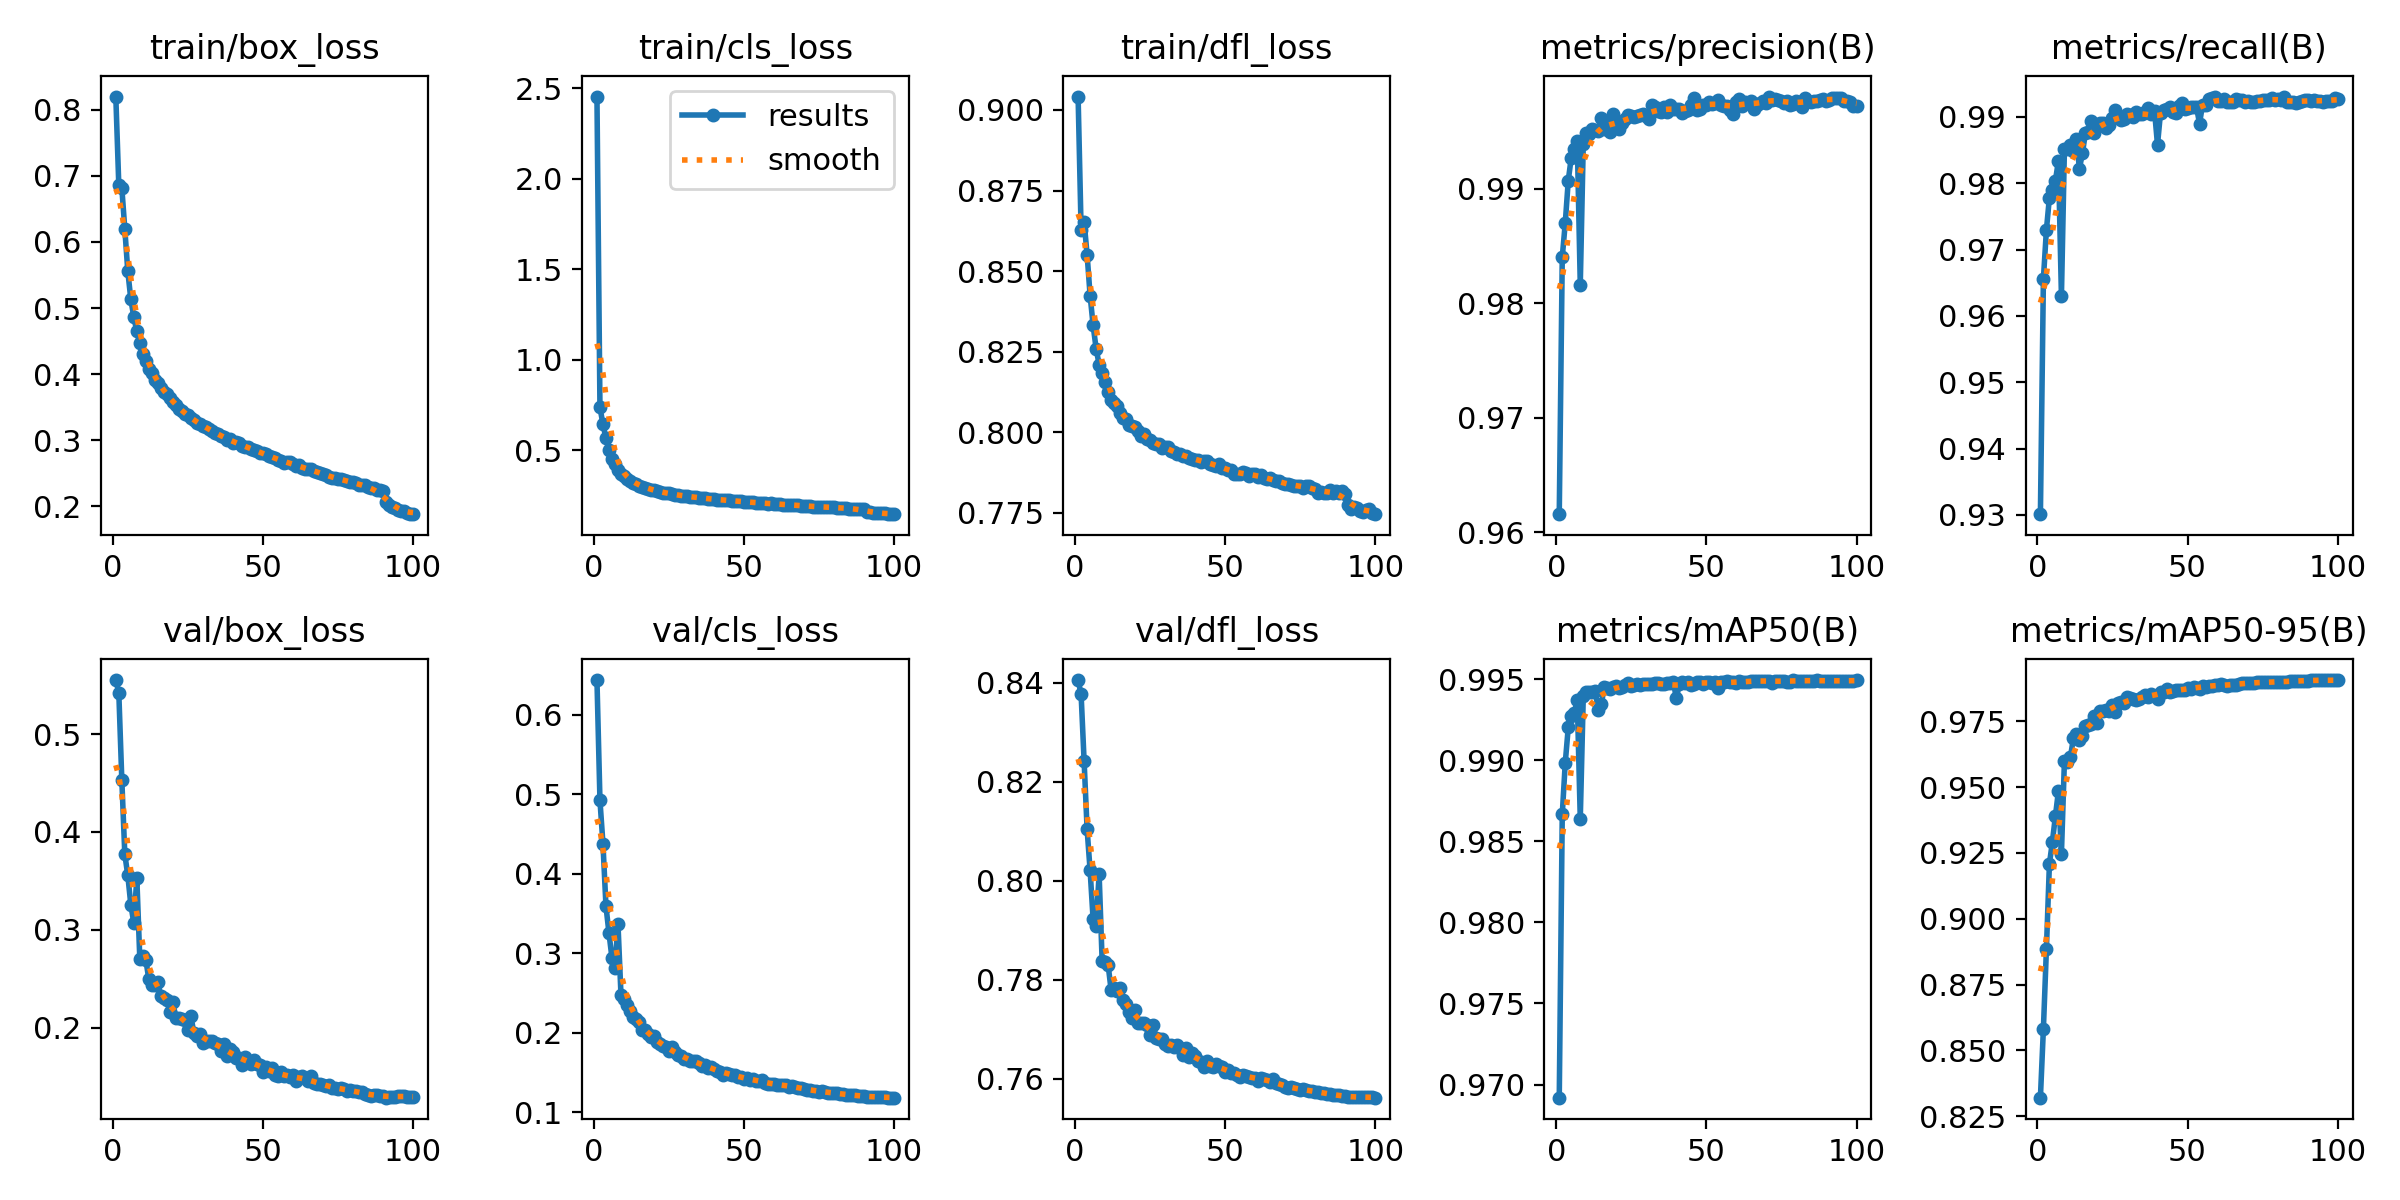

Data behind this chart, as committed beside it:
epoch, time, train/box_loss, train/cls_loss, train/dfl_loss, metrics/precision(B), metrics/recall(B), metrics/mAP50(B), metrics/mAP50-95(B), val/box_loss, val/cls_loss, val/dfl_loss, lr/pg0, lr/pg1, lr/pg2, lr/pg3, lr/pg4, lr/pg5, lr/pg6, lr/pg7
1, 114, 0.8202, 2.455, 0.9042, 0.9616, 0.9301, 0.9692, 0.832, 0.5552, 0.6437, 0.8405, 0.00998, 0.003327, 0.00998, 0.003327, 0.00998, 0.003327, 0.00998, 0.003327
2, 201.6, 0.6857, 0.7356, 0.8629, 0.984, 0.9656, 0.9867, 0.8582, 0.5422, 0.4923, 0.8376, 0.01978, 0.006594, 0.01978, 0.006594, 0.01978, 0.006594, 0.01978, 0.006594
3, 284.3, 0.6821, 0.6427, 0.8653, 0.987, 0.973, 0.9898, 0.8884, 0.4534, 0.4379, 0.8242, 0.02939, 0.009795, 0.02939, 0.009795, 0.02939, 0.009795, 0.02939, 0.009795
4, 361.8, 0.6196, 0.565, 0.8551, 0.9907, 0.9778, 0.992, 0.9208, 0.3771, 0.3594, 0.8104, 0.02911, 0.009703, 0.02911, 0.009703, 0.02911, 0.009703, 0.02911, 0.009703
5, 441.2, 0.5555, 0.4979, 0.8424, 0.9927, 0.979, 0.9927, 0.9293, 0.3556, 0.3257, 0.8021, 0.02881, 0.009604, 0.02881, 0.009604, 0.02881, 0.009604, 0.02881, 0.009604
6, 520.6, 0.5133, 0.4516, 0.8331, 0.9935, 0.9804, 0.9929, 0.939, 0.3258, 0.294, 0.7922, 0.02851, 0.009505, 0.02851, 0.009505, 0.02851, 0.009505, 0.02851, 0.009505
7, 598, 0.4861, 0.4208, 0.8259, 0.9941, 0.9834, 0.9937, 0.9485, 0.3069, 0.2821, 0.791, 0.02822, 0.009406, 0.02822, 0.009406, 0.02822, 0.009406, 0.02822, 0.009406
8, 678.7, 0.4648, 0.3914, 0.8209, 0.9816, 0.963, 0.9864, 0.9246, 0.3527, 0.337, 0.8014, 0.02792, 0.009307, 0.02792, 0.009307, 0.02792, 0.009307, 0.02792, 0.009307
9, 755.5, 0.4463, 0.3705, 0.8183, 0.9939, 0.9852, 0.9939, 0.9599, 0.27, 0.2479, 0.7839, 0.02762, 0.009208, 0.02762, 0.009208, 0.02762, 0.009208, 0.02762, 0.009208
10, 832.4, 0.4302, 0.354, 0.8155, 0.9948, 0.9852, 0.9942, 0.9596, 0.2738, 0.2425, 0.7837, 0.02733, 0.009109, 0.02733, 0.009109, 0.02733, 0.009109, 0.02733, 0.009109
11, 910.6, 0.4199, 0.3392, 0.8125, 0.9948, 0.9857, 0.9942, 0.9614, 0.2695, 0.2346, 0.783, 0.02703, 0.00901, 0.02703, 0.00901, 0.02703, 0.00901, 0.02703, 0.00901
12, 987.2, 0.4074, 0.3285, 0.8098, 0.9952, 0.9849, 0.9942, 0.9686, 0.2494, 0.228, 0.7779, 0.02673, 0.008911, 0.02673, 0.008911, 0.02673, 0.008911, 0.02673, 0.008911
13, 1064, 0.4021, 0.3199, 0.8089, 0.9951, 0.9866, 0.9942, 0.97, 0.2433, 0.2195, 0.7783, 0.02644, 0.008812, 0.02644, 0.008812, 0.02644, 0.008812, 0.02644, 0.008812
14, 1144, 0.3906, 0.3116, 0.8081, 0.9951, 0.9822, 0.9931, 0.9679, 0.244, 0.2171, 0.7778, 0.02614, 0.008713, 0.02614, 0.008713, 0.02614, 0.008713, 0.02614, 0.008713
15, 1220, 0.3859, 0.3026, 0.806, 0.9962, 0.9846, 0.9935, 0.9694, 0.2466, 0.2133, 0.7783, 0.02584, 0.008614, 0.02584, 0.008614, 0.02584, 0.008614, 0.02584, 0.008614
16, 1298, 0.379, 0.2965, 0.8043, 0.9952, 0.9876, 0.9945, 0.973, 0.2322, 0.2034, 0.776, 0.02555, 0.008515, 0.02555, 0.008515, 0.02555, 0.008515, 0.02555, 0.008515
17, 1375, 0.3722, 0.2929, 0.8041, 0.9957, 0.9877, 0.9944, 0.9737, 0.2304, 0.2035, 0.7752, 0.02525, 0.008416, 0.02525, 0.008416, 0.02525, 0.008416, 0.02525, 0.008416
18, 1451, 0.3699, 0.2869, 0.8021, 0.9949, 0.9894, 0.9944, 0.9739, 0.2284, 0.1987, 0.7735, 0.02495, 0.008317, 0.02495, 0.008317, 0.02495, 0.008317, 0.02495, 0.008317
19, 1528, 0.3633, 0.2812, 0.802, 0.9966, 0.9876, 0.9945, 0.977, 0.2157, 0.1948, 0.7723, 0.02465, 0.008218, 0.02465, 0.008218, 0.02465, 0.008218, 0.02465, 0.008218
20, 1611, 0.3576, 0.2771, 0.8016, 0.9956, 0.9886, 0.9946, 0.9745, 0.2261, 0.196, 0.7739, 0.02436, 0.008119, 0.02436, 0.008119, 0.02436, 0.008119, 0.02436, 0.008119
21, 1687, 0.353, 0.274, 0.8003, 0.9952, 0.9891, 0.9944, 0.9789, 0.2101, 0.189, 0.7713, 0.02406, 0.00802, 0.02406, 0.00802, 0.02406, 0.00802, 0.02406, 0.00802
22, 1764, 0.3466, 0.2681, 0.7988, 0.9958, 0.989, 0.9945, 0.9788, 0.2099, 0.1866, 0.7712, 0.02376, 0.007921, 0.02376, 0.007921, 0.02376, 0.007921, 0.02376, 0.007921
23, 1840, 0.3435, 0.2643, 0.7993, 0.9961, 0.9884, 0.9946, 0.9792, 0.2087, 0.183, 0.7712, 0.02347, 0.007822, 0.02347, 0.007822, 0.02347, 0.007822, 0.02347, 0.007822
24, 1917, 0.3393, 0.2616, 0.798, 0.9965, 0.9888, 0.9947, 0.9787, 0.2081, 0.1824, 0.7709, 0.02317, 0.007723, 0.02317, 0.007723, 0.02317, 0.007723, 0.02317, 0.007723
25, 1994, 0.3374, 0.2606, 0.7975, 0.9963, 0.9898, 0.9946, 0.9813, 0.1979, 0.1775, 0.7688, 0.02287, 0.007624, 0.02287, 0.007624, 0.02287, 0.007624, 0.02287, 0.007624
26, 2071, 0.3333, 0.256, 0.7967, 0.9963, 0.991, 0.9947, 0.9786, 0.212, 0.1822, 0.7708, 0.02258, 0.007525, 0.02258, 0.007525, 0.02258, 0.007525, 0.02258, 0.007525
27, 2151, 0.3309, 0.2536, 0.7964, 0.9963, 0.99, 0.9947, 0.982, 0.1947, 0.1756, 0.7683, 0.02228, 0.007426, 0.02228, 0.007426, 0.02228, 0.007426, 0.02228, 0.007426
28, 2227, 0.3259, 0.2508, 0.7962, 0.9965, 0.9895, 0.9947, 0.9822, 0.1912, 0.1718, 0.768, 0.02198, 0.007327, 0.02198, 0.007327, 0.02198, 0.007327, 0.02198, 0.007327
29, 2304, 0.324, 0.2477, 0.7949, 0.9965, 0.9897, 0.9947, 0.9818, 0.1937, 0.1713, 0.7681, 0.02168, 0.007228, 0.02168, 0.007228, 0.02168, 0.007228, 0.02168, 0.007228
30, 2381, 0.3206, 0.2466, 0.7952, 0.9963, 0.9904, 0.9947, 0.9841, 0.184, 0.1677, 0.767, 0.02139, 0.007129, 0.02139, 0.007129, 0.02139, 0.007129, 0.02139, 0.007129
31, 2458, 0.3193, 0.2435, 0.7954, 0.9961, 0.9902, 0.9947, 0.9837, 0.186, 0.1671, 0.7667, 0.02109, 0.00703, 0.02109, 0.00703, 0.02109, 0.00703, 0.02109, 0.00703
32, 2535, 0.3173, 0.2425, 0.7941, 0.9973, 0.99, 0.9947, 0.9835, 0.1865, 0.1652, 0.7668, 0.02079, 0.006931, 0.02079, 0.006931, 0.02079, 0.006931, 0.02079, 0.006931
33, 2615, 0.3142, 0.2416, 0.7937, 0.9971, 0.9908, 0.9948, 0.9831, 0.1869, 0.1648, 0.7665, 0.0205, 0.006832, 0.0205, 0.006832, 0.0205, 0.006832, 0.0205, 0.006832
34, 2692, 0.3107, 0.2379, 0.7932, 0.9968, 0.9904, 0.9948, 0.9836, 0.1847, 0.1644, 0.7668, 0.0202, 0.006733, 0.0202, 0.006733, 0.0202, 0.006733, 0.0202, 0.006733
35, 2769, 0.3095, 0.2378, 0.7933, 0.9967, 0.9905, 0.9947, 0.9842, 0.1833, 0.1616, 0.7663, 0.0199, 0.006634, 0.0199, 0.006634, 0.0199, 0.006634, 0.0199, 0.006634
36, 2846, 0.3056, 0.233, 0.7925, 0.9972, 0.9908, 0.9947, 0.9848, 0.1761, 0.1583, 0.7649, 0.01961, 0.006535, 0.01961, 0.006535, 0.01961, 0.006535, 0.01961, 0.006535
37, 2923, 0.3045, 0.233, 0.7925, 0.9967, 0.9913, 0.9947, 0.9842, 0.1837, 0.1601, 0.7661, 0.01931, 0.006436, 0.01931, 0.006436, 0.01931, 0.006436, 0.01931, 0.006436
38, 3000, 0.3004, 0.2303, 0.7921, 0.9973, 0.9904, 0.9948, 0.9855, 0.1709, 0.1553, 0.7645, 0.01901, 0.006337, 0.01901, 0.006337, 0.01901, 0.006337, 0.01901, 0.006337
39, 3080, 0.3018, 0.2305, 0.7917, 0.9969, 0.991, 0.9948, 0.9847, 0.1784, 0.1575, 0.7653, 0.01871, 0.006238, 0.01871, 0.006238, 0.01871, 0.006238, 0.01871, 0.006238
40, 3157, 0.2964, 0.2279, 0.7913, 0.9969, 0.9858, 0.9938, 0.9835, 0.1747, 0.1546, 0.7646, 0.01842, 0.006139, 0.01842, 0.006139, 0.01842, 0.006139, 0.01842, 0.006139
41, 3233, 0.2965, 0.2265, 0.7914, 0.997, 0.9906, 0.9947, 0.986, 0.1694, 0.1521, 0.7637, 0.01812, 0.00604, 0.01812, 0.00604, 0.01812, 0.00604, 0.01812, 0.00604
42, 3310, 0.2949, 0.2255, 0.7906, 0.9966, 0.9911, 0.9948, 0.9861, 0.1687, 0.151, 0.7635, 0.01782, 0.005941, 0.01782, 0.005941, 0.01782, 0.005941, 0.01782, 0.005941
43, 3387, 0.2918, 0.223, 0.791, 0.9968, 0.9911, 0.9948, 0.9871, 0.1616, 0.1474, 0.7623, 0.01753, 0.005842, 0.01753, 0.005842, 0.01753, 0.005842, 0.01753, 0.005842
44, 3464, 0.2899, 0.2224, 0.7911, 0.9969, 0.9916, 0.9948, 0.986, 0.1704, 0.1501, 0.7637, 0.01723, 0.005743, 0.01723, 0.005743, 0.01723, 0.005743, 0.01723, 0.005743
45, 3546, 0.2896, 0.2218, 0.7902, 0.9973, 0.9908, 0.9946, 0.9866, 0.1651, 0.1488, 0.7627, 0.01693, 0.005644, 0.01693, 0.005644, 0.01693, 0.005644, 0.01693, 0.005644
46, 3625, 0.2868, 0.2209, 0.7899, 0.9979, 0.9906, 0.9947, 0.9867, 0.1633, 0.147, 0.7624, 0.01664, 0.005545, 0.01664, 0.005545, 0.01664, 0.005545, 0.01664, 0.005545
47, 3704, 0.2853, 0.2189, 0.7894, 0.9969, 0.9916, 0.9948, 0.9868, 0.1671, 0.1476, 0.763, 0.01634, 0.005446, 0.01634, 0.005446, 0.01634, 0.005446, 0.01634, 0.005446
48, 3783, 0.2835, 0.2168, 0.79, 0.997, 0.9921, 0.9948, 0.9869, 0.1625, 0.1451, 0.7625, 0.01604, 0.005347, 0.01604, 0.005347, 0.01604, 0.005347, 0.01604, 0.005347
49, 3861, 0.2808, 0.216, 0.7888, 0.9973, 0.9912, 0.9947, 0.9868, 0.1616, 0.1446, 0.7624, 0.01574, 0.005248, 0.01574, 0.005248, 0.01574, 0.005248, 0.01574, 0.005248
50, 3947, 0.2802, 0.2135, 0.7887, 0.9973, 0.9913, 0.9948, 0.9876, 0.1547, 0.1415, 0.7614, 0.01545, 0.005149, 0.01545, 0.005149, 0.01545, 0.005149, 0.01545, 0.005149
51, 4026, 0.2791, 0.2135, 0.7882, 0.9976, 0.9914, 0.9948, 0.9874, 0.1594, 0.1429, 0.7618, 0.01515, 0.00505, 0.01515, 0.00505, 0.01515, 0.00505, 0.01515, 0.00505
52, 4103, 0.2753, 0.2118, 0.7883, 0.9974, 0.9914, 0.9947, 0.9879, 0.1562, 0.1412, 0.7613, 0.01485, 0.004951, 0.01485, 0.004951, 0.01485, 0.004951, 0.01485, 0.004951
53, 4181, 0.274, 0.2106, 0.787, 0.9975, 0.9915, 0.9948, 0.9878, 0.1585, 0.1416, 0.7611, 0.01456, 0.004852, 0.01456, 0.004852, 0.01456, 0.004852, 0.01456, 0.004852
54, 4262, 0.2734, 0.2095, 0.7868, 0.9977, 0.989, 0.9945, 0.9874, 0.1519, 0.1398, 0.7609, 0.01426, 0.004753, 0.01426, 0.004753, 0.01426, 0.004753, 0.01426, 0.004753
55, 4341, 0.2702, 0.2078, 0.787, 0.9973, 0.9919, 0.9948, 0.9884, 0.1505, 0.1395, 0.7605, 0.01396, 0.004654, 0.01396, 0.004654, 0.01396, 0.004654, 0.01396, 0.004654
56, 4417, 0.2687, 0.2072, 0.7876, 0.9973, 0.9918, 0.9948, 0.988, 0.1549, 0.1406, 0.7608, 0.01367, 0.004555, 0.01367, 0.004555, 0.01367, 0.004555, 0.01367, 0.004555
57, 4495, 0.266, 0.2057, 0.7872, 0.9972, 0.9927, 0.9949, 0.9885, 0.1509, 0.137, 0.7606, 0.01337, 0.004456, 0.01337, 0.004456, 0.01337, 0.004456, 0.01337, 0.004456
58, 4571, 0.2663, 0.2041, 0.7863, 0.9969, 0.9929, 0.9948, 0.9884, 0.1517, 0.1362, 0.7603, 0.01307, 0.004357, 0.01307, 0.004357, 0.01307, 0.004357, 0.01307, 0.004357
59, 4650, 0.2665, 0.2047, 0.7869, 0.9965, 0.9931, 0.9948, 0.9886, 0.1495, 0.1361, 0.7602, 0.01277, 0.004258, 0.01277, 0.004258, 0.01277, 0.004258, 0.01277, 0.004258
60, 4731, 0.2642, 0.2028, 0.7869, 0.9975, 0.9925, 0.9948, 0.9886, 0.1513, 0.1355, 0.7602, 0.01248, 0.004159, 0.01248, 0.004159, 0.01248, 0.004159, 0.01248, 0.004159
... 40 more rows
